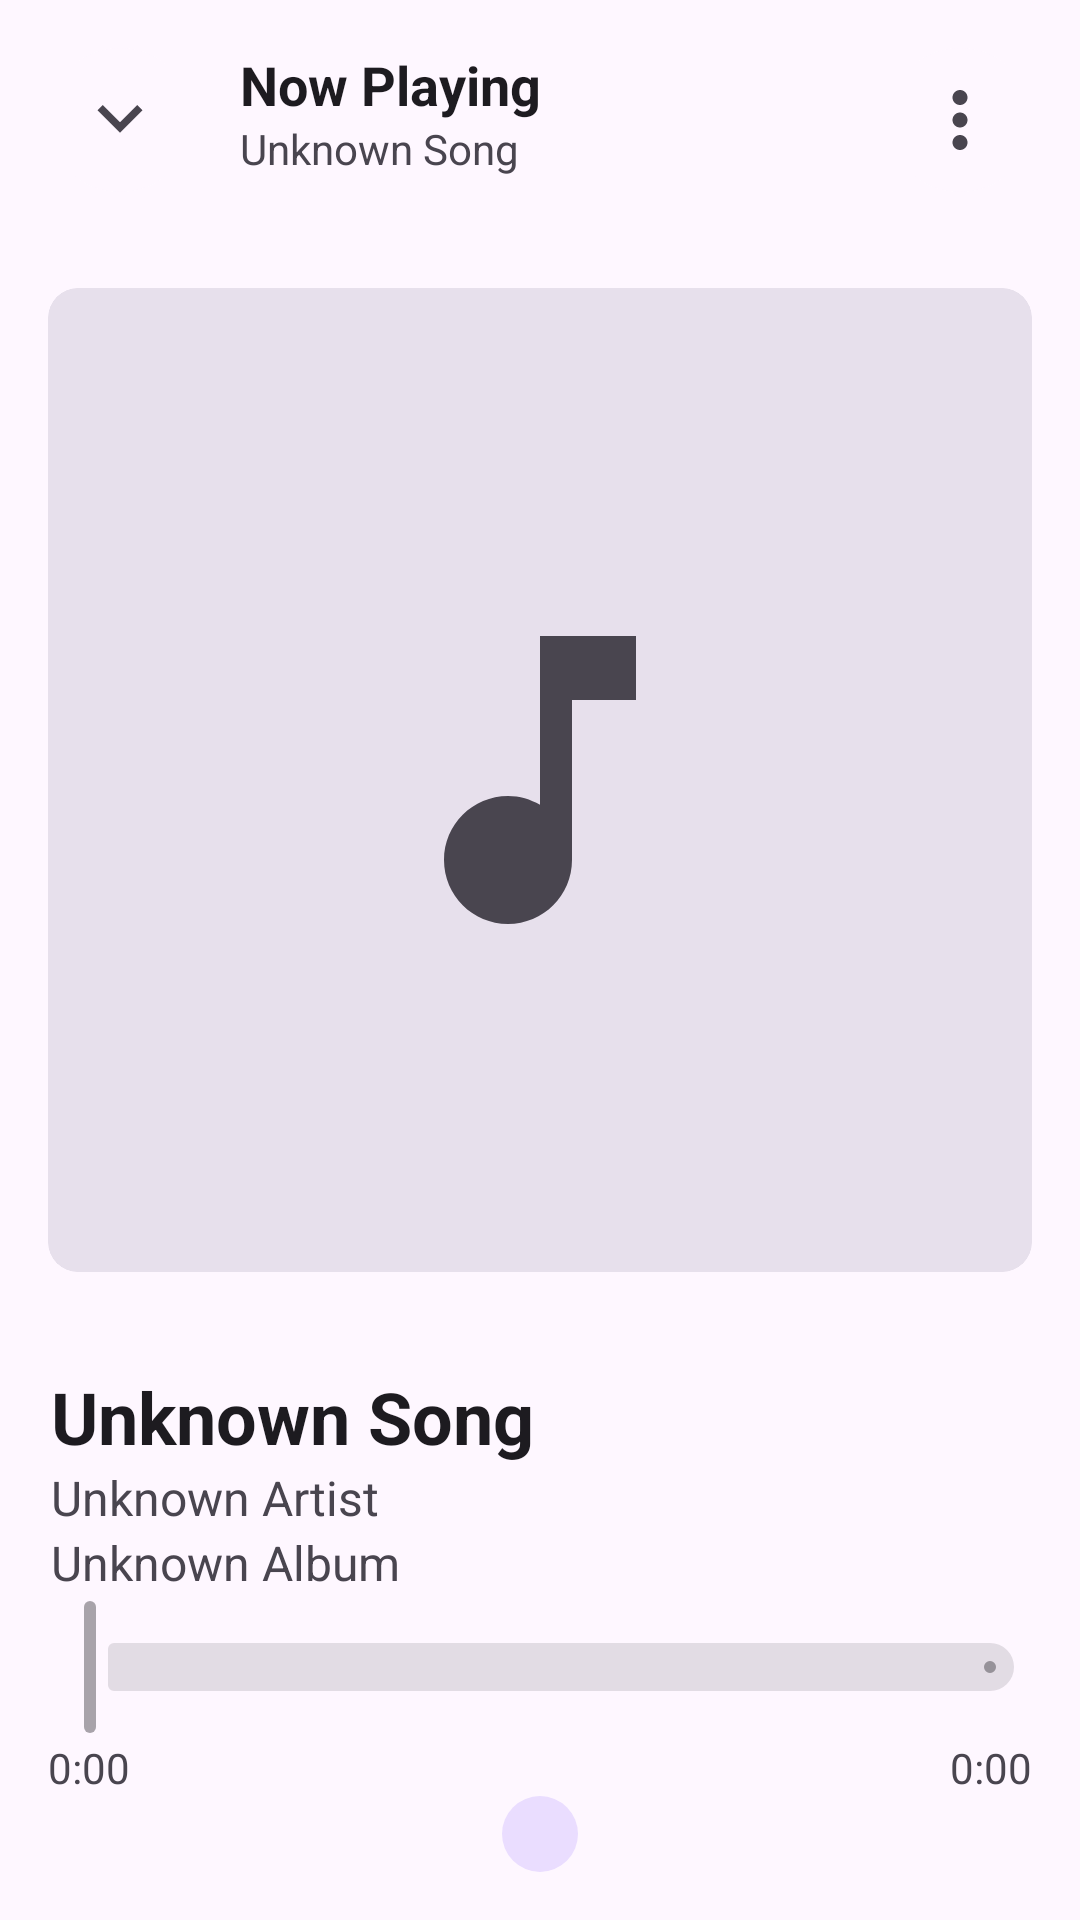

Produce the Android XML layout that renders to this screen, including the resource entries it uses.
<!-- AndroidManifest.xml: application theme Theme.Symphonica -->
<!-- res/layout/activity_mini_player.xml -->
<?xml version="1.0" encoding="utf-8"?>
<androidx.coordinatorlayout.widget.CoordinatorLayout xmlns:android="http://schemas.android.com/apk/res/android"
    xmlns:app="http://schemas.android.com/apk/res-auto"
    xmlns:tools="http://schemas.android.com/tools"
    android:layout_width="match_parent"
    android:layout_height="match_parent"
    android:fitsSystemWindows="true">

    <LinearLayout
        android:id="@+id/full_size_sheet_player"
        android:layout_width="match_parent"
        android:layout_height="match_parent"
        android:orientation="vertical"
        android:padding="16dp">

        <FrameLayout
            android:layout_width="match_parent"
            android:layout_height="wrap_content">

            <LinearLayout
                android:layout_width="match_parent"
                android:layout_height="48dp"
                android:layout_marginEnd="48dp">

                <com.google.android.material.button.MaterialButton
                    android:id="@+id/miniplayer_quit"
                    android:layout_width="48dp"
                    android:layout_height="48dp"
                    android:backgroundTint="?attr/colorSurface"
                    android:contentDescription="@string/desc_quit_button"
                    android:elevation="0dp"
                    android:insetLeft="0dp"
                    android:insetTop="0dp"
                    android:insetRight="0dp"
                    android:insetBottom="0dp"
                    app:icon="@drawable/ic_expand_more"
                    app:iconGravity="textStart"
                    app:iconPadding="0dp"
                    app:iconSize="30sp"
                    app:iconTint="?attr/colorControlNormal"
                    tools:ignore="RedundantDescriptionCheck" />

                <LinearLayout
                    android:layout_width="match_parent"
                    android:layout_height="48dp"
                    android:layout_marginStart="16dp"
                    android:orientation="vertical">

                    <TextView
                        android:layout_width="wrap_content"
                        android:layout_height="24dp"
                        android:text="@string/sheet_now_playing"
                        android:textColor="?attr/colorOnSurface"
                        android:textSize="18sp"
                        android:textStyle="bold"
                        tools:ignore="TextSizeCheck" />

                    <androidx.core.widget.NestedScrollView
                        android:layout_width="match_parent"
                        android:layout_height="wrap_content">

                        <TextView
                            android:id="@+id/miniplayer_song_path"
                            android:layout_width="wrap_content"
                            android:layout_height="wrap_content"
                            android:text="@string/unknown_song"
                            android:textColor="?attr/colorOnSurfaceVariant"
                            android:textSize="14sp" />
                    </androidx.core.widget.NestedScrollView>
                </LinearLayout>
            </LinearLayout>

            <LinearLayout
                android:layout_width="wrap_content"
                android:layout_height="48dp"
                android:layout_gravity="end">

                <com.google.android.material.button.MaterialButton
                    android:id="@+id/miniplayer_song_info"
                    android:layout_width="48dp"
                    android:layout_height="48dp"
                    android:backgroundTint="?attr/colorSurface"
                    android:contentDescription="@string/desc_more"
                    android:elevation="0dp"
                    android:insetLeft="0dp"
                    android:insetTop="0dp"
                    android:insetRight="0dp"
                    android:insetBottom="0dp"
                    app:icon="@drawable/ic_more_vert"
                    app:iconGravity="textStart"
                    app:iconPadding="0dp"
                    app:iconSize="30sp"
                    app:iconTint="?attr/colorControlNormal" />
            </LinearLayout>

        </FrameLayout>


        <androidx.constraintlayout.widget.ConstraintLayout
            android:layout_width="match_parent"
            android:layout_height="wrap_content"
            android:layout_marginTop="32dp"
            android:background="@drawable/rp_album_cover"
            android:clipToOutline="true">

            <ImageView
                android:layout_width="0dp"
                android:layout_height="0dp"
                android:background="@drawable/rp_album_cover"
                android:clipToOutline="true"
                android:importantForAccessibility="no"
                app:layout_constraintBottom_toBottomOf="parent"
                app:layout_constraintDimensionRatio="H,1:1"
                app:layout_constraintEnd_toEndOf="parent"
                app:layout_constraintStart_toStartOf="parent"
                app:layout_constraintTop_toTopOf="parent" />

            <ImageView
                android:layout_width="0dp"
                android:layout_height="0dp"
                android:layout_gravity="center"
                android:importantForAccessibility="no"
                android:padding="100dp"
                android:src="@drawable/ic_note"
                app:layout_constraintBottom_toBottomOf="parent"
                app:layout_constraintDimensionRatio="H,1:1"
                app:layout_constraintEnd_toEndOf="parent"
                app:layout_constraintStart_toStartOf="parent"
                app:layout_constraintTop_toTopOf="parent" />

            <ImageView
                android:id="@+id/miniplayer_sheet_cover"
                android:layout_width="0dp"
                android:layout_height="0dp"
                android:clipToOutline="true"
                android:contentDescription="@string/desc_album_cover"
                app:layout_constraintBottom_toBottomOf="parent"
                app:layout_constraintDimensionRatio="H,1:1"
                app:layout_constraintEnd_toEndOf="parent"
                app:layout_constraintStart_toStartOf="parent"
                app:layout_constraintTop_toTopOf="parent" />

        </androidx.constraintlayout.widget.ConstraintLayout>

        <LinearLayout
            android:layout_width="wrap_content"
            android:layout_height="wrap_content"
            android:layout_marginStart="1dp"
            android:layout_marginTop="32dp"
            android:orientation="vertical">

            <TextView
                android:id="@+id/miniplayer_song_name"
                android:layout_width="wrap_content"
                android:layout_height="wrap_content"
                android:text="@string/unknown_song"
                android:textColor="?attr/colorOnSurface"
                android:textSize="24sp"
                android:textStyle="bold" />

            <TextView
                android:id="@+id/miniplayer_sheet_author"
                android:layout_width="wrap_content"
                android:layout_height="wrap_content"
                android:text="@string/library_album_view_unknown_artist"
                android:textColor="?attr/colorOnSurfaceVariant"
                android:textSize="16sp" />

            <TextView
                android:id="@+id/miniplayer_sheet_album"
                android:layout_width="wrap_content"
                android:layout_height="wrap_content"
                android:text="@string/library_album_view_unknown_album"
                android:textColor="?attr/colorOnSurfaceVariant"
                android:textSize="16sp" />
        </LinearLayout>

        <com.google.android.material.slider.Slider
            android:id="@+id/miniplayer_slider"
            android:layout_width="match_parent"
            android:layout_height="wrap_content"
            android:contentDescription="@string/desc_slider"
            android:enabled="false"
            android:value="0"
            android:valueFrom="0.0"
            android:valueTo="100.0"
            app:labelBehavior="gone"
            app:thumbRadius="6dp" />

        <FrameLayout
            android:layout_width="match_parent"
            android:layout_height="wrap_content">

            <TextView
                android:id="@+id/miniplayer_now_time"
                android:layout_width="wrap_content"
                android:layout_height="wrap_content"
                android:layout_gravity="start"
                android:text="@string/default_play_time"
                android:textColor="?attr/colorOnSurfaceVariant"
                android:textSize="14sp" />

            <TextView
                android:id="@+id/miniplayer_end_time"
                android:layout_width="wrap_content"
                android:layout_height="wrap_content"
                android:layout_gravity="end"
                android:text="@string/default_play_time"
                android:textColor="?attr/colorOnSurfaceVariant"
                android:textSize="14sp" />
        </FrameLayout>

        <com.google.android.material.floatingactionbutton.FloatingActionButton
            android:id="@+id/miniplayer_control_button"
            style="?attr/floatingActionButtonLargeStyle"
            android:layout_width="wrap_content"
            android:layout_height="wrap_content"
            android:layout_gravity="center_horizontal"
            android:contentDescription="@string/desc_play_button"
            android:src="@drawable/ic_sheet_play"
            app:elevation="0dp"
            app:fabCustomSize="64dp"
            tools:ignore="RedundantDescriptionCheck" />

    </LinearLayout>

</androidx.coordinatorlayout.widget.CoordinatorLayout>
<!-- resources referenced by this layout -->
<resources>
  <!-- drawable ic_expand_more (drawable) -->
  <vector xmlns:android="http://schemas.android.com/apk/res/android"
      android:width="24dp"
      android:height="24dp"
      android:tint="?attr/colorControlNormal"
      android:viewportWidth="960"
      android:viewportHeight="960">
      <path
          android:fillColor="@android:color/white"
          android:pathData="M480,615L240,375L296,319L480,503L664,319L720,375L480,615Z" />
  </vector>
  <!-- drawable ic_more_vert (drawable) -->
  <vector xmlns:android="http://schemas.android.com/apk/res/android"
      android:width="24dp"
      android:height="24dp"
      android:tint="?attr/colorControlNormal"
      android:viewportWidth="24"
      android:viewportHeight="24">
      <path
          android:fillColor="@android:color/white"
          android:pathData="M12,8c1.1,0 2,-0.9 2,-2s-0.9,-2 -2,-2 -2,0.9 -2,2 0.9,2 2,2zM12,10c-1.1,0 -2,0.9 -2,2s0.9,2 2,2 2,-0.9 2,-2 -0.9,-2 -2,-2zM12,16c-1.1,0 -2,0.9 -2,2s0.9,2 2,2 2,-0.9 2,-2 -0.9,-2 -2,-2z" />
  </vector>
  <!-- drawable ic_note (drawable) -->
  <vector android:height="24dp" android:tint="?attr/colorControlNormal"
      android:viewportHeight="24" android:viewportWidth="24"
      android:width="24dp" xmlns:android="http://schemas.android.com/apk/res/android">
      <path android:fillColor="@android:color/white" android:pathData="M12,3v10.55c-0.59,-0.34 -1.27,-0.55 -2,-0.55 -2.21,0 -4,1.79 -4,4s1.79,4 4,4 4,-1.79 4,-4V7h4V3h-6z"/>
  </vector>
  <!-- drawable ic_sheet_play (drawable) -->
  <vector xmlns:android="http://schemas.android.com/apk/res/android"
      android:width="24dp"
      android:height="24dp"
      android:tint="?attr/colorControlNormal"
      android:viewportWidth="24"
      android:viewportHeight="24">
      <path
          android:fillColor="@android:color/white"
          android:pathData="M8,5v14l11,-7z" />
  </vector>
  <!-- drawable rp_album_cover (drawable) -->
  <?xml version="1.0" encoding="utf-8"?>
  <ripple xmlns:android="http://schemas.android.com/apk/res/android"
      android:color="@android:color/system_neutral1_100">
      <item android:id="@android:id/background">
          <shape
              android:shape="rectangle"
              android:tint="?attr/colorSurfaceVariant">
              <corners android:radius="10dp" />
          </shape>
      </item>
  </ripple>
  <string name="default_play_time">0:00</string>
  <string name="desc_album_cover">Album Cover</string>
  <string name="desc_more">More</string>
  <string name="desc_play_button">Play Button</string>
  <string name="desc_quit_button">Quit Button</string>
  <string name="desc_slider">Slider</string>
  <string name="library_album_view_unknown_album">Unknown Album</string>
  <string name="library_album_view_unknown_artist">Unknown Artist</string>
  <string name="sheet_now_playing">Now Playing</string>
  <string name="unknown_song">Unknown Song</string>
  <style name="Theme.Symphonica" parent="Base.Theme.Symphonica" />
  <style name="Base.Theme.Symphonica" parent="Theme.Material3.DayNight.NoActionBar">
          <item name="android:navigationBarColor">@android:color/transparent</item>
          <item name="android:statusBarColor">@android:color/transparent</item>
          <item name="android:windowLightStatusBar">true</item>
          <item name="materialAlertDialogTheme">@style/Theme.MaterialComponents.Dialog.Alert</item>
      </style>
</resources>
